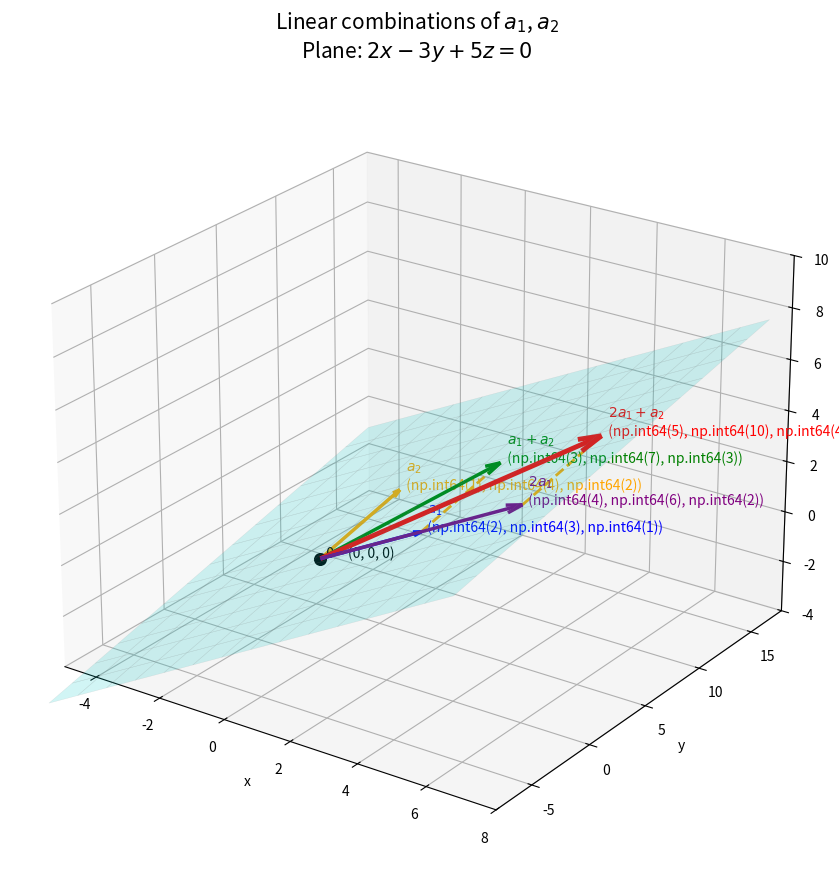

Generate this figure with matplotlib:
import numpy as np
import matplotlib.pyplot as plt

# -------------------------------------------------
# 1. 벡터 정의
# -------------------------------------------------
zero = np.array([0, 0, 0])

a1 = np.array([2, 3, 1])
a2 = np.array([1, 4, 2])

# 벡터의 합과 선형결합
a1_plus_a2 = a1 + a2
two_a1 = 2 * a1
combination = 2 * a1 + a2

# -------------------------------------------------
# 2. 평면의 법선벡터 계산
# -------------------------------------------------
normal_vector = np.cross(a1, a2)

print("영벡터 =", zero)
print("a1 =", a1)
print("a2 =", a2)

print("\na1 + a2 =", a1_plus_a2)
print("2a1 =", two_a1)
print("2a1 + a2 =", combination)

print("\na1 × a2 =", normal_vector)
print(
    f"평면 방정식: "
    f"{normal_vector[0]}x "
    f"{normal_vector[1]:+}y "
    f"{normal_vector[2]:+}z = 0"
)

# -------------------------------------------------
# 3. 3차원 그래프 설정
# -------------------------------------------------
fig = plt.figure(figsize=(11, 9))
ax = fig.add_subplot(111, projection="3d")


# 벡터를 그리는 함수
def draw_vector(vector, color, label, start=zero,
                linewidth=2.5, alpha=1.0):

    ax.quiver(
        start[0], start[1], start[2],
        vector[0], vector[1], vector[2],
        color=color,
        linewidth=linewidth,
        arrow_length_ratio=0.08,
        alpha=alpha
    )

    end = start + vector

    ax.text(
        end[0], end[1], end[2],
        f"  {label}\n  {tuple(end)}",
        color=color,
        fontsize=10
    )


# -------------------------------------------------
# 4. 기본 벡터 그리기
# -------------------------------------------------
draw_vector(a1, "blue", r"$a_1$")
draw_vector(a2, "orange", r"$a_2$")

# 벡터의 합
draw_vector(
    a1_plus_a2,
    "green",
    r"$a_1+a_2$"
)

# 스칼라곱
draw_vector(
    two_a1,
    "purple",
    r"$2a_1$"
)

# 최종 선형결합
draw_vector(
    combination,
    "red",
    r"$2a_1+a_2$",
    linewidth=3.5
)

# -------------------------------------------------
# 5. 벡터 덧셈의 이동 과정 표시
# -------------------------------------------------

# a1의 끝에서 a2만큼 이동
ax.plot(
    [a1[0], a1_plus_a2[0]],
    [a1[1], a1_plus_a2[1]],
    [a1[2], a1_plus_a2[2]],
    linestyle="--",
    color="orange",
    linewidth=2
)

# 2a1의 끝에서 a2만큼 이동
ax.plot(
    [two_a1[0], combination[0]],
    [two_a1[1], combination[1]],
    [two_a1[2], combination[2]],
    linestyle="--",
    color="orange",
    linewidth=2
)

# -------------------------------------------------
# 6. 선형결합 평면 그리기
#    p = c*a1 + d*a2
# -------------------------------------------------
c = np.linspace(-1.5, 2.5, 15)
d = np.linspace(-1.5, 2.5, 15)

C, D = np.meshgrid(c, d)

X = C * a1[0] + D * a2[0]
Y = C * a1[1] + D * a2[1]
Z = C * a1[2] + D * a2[2]

ax.plot_surface(
    X, Y, Z,
    color="cyan",
    alpha=0.18,
    edgecolor="gray",
    linewidth=0.3
)

# -------------------------------------------------
# 7. 영벡터 표시
# -------------------------------------------------
ax.scatter(
    zero[0], zero[1], zero[2],
    color="black",
    s=70,
    label=r"$0=(0,0,0)$"
)

ax.text(
    0, 0, 0,
    "  0 = (0, 0, 0)",
    color="black",
    fontsize=10
)

# -------------------------------------------------
# 8. 그래프 꾸미기
# -------------------------------------------------
ax.set_title(
    r"Linear combinations of $a_1$, $a_2$"
    "\n"
    r"Plane: $2x-3y+5z=0$",
    fontsize=15
)

ax.set_xlabel("x")
ax.set_ylabel("y")
ax.set_zlabel("z")

ax.set_xlim(-5, 8)
ax.set_ylim(-8, 18)
ax.set_zlim(-4, 10)

ax.view_init(elev=24, azim=-55)
ax.grid(True)

plt.tight_layout()
plt.show()
